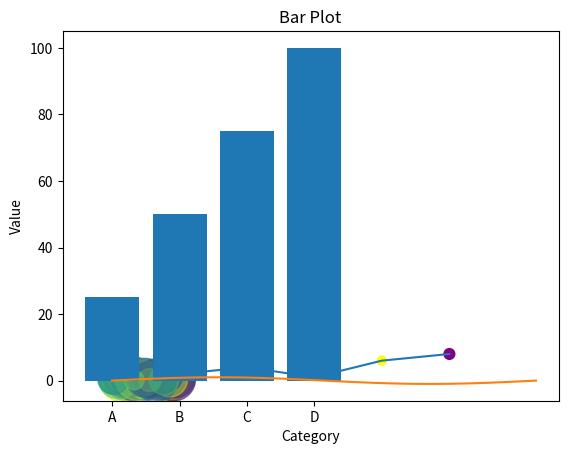
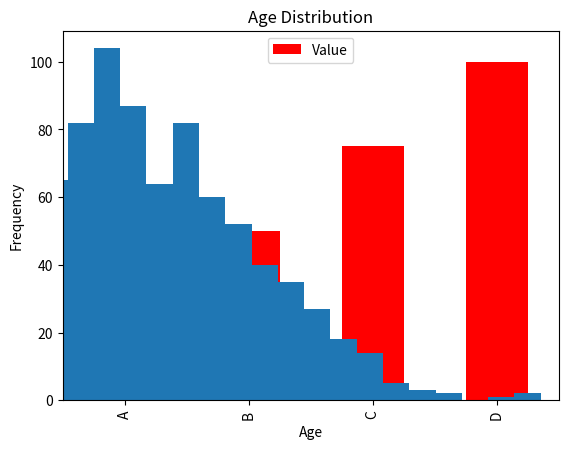
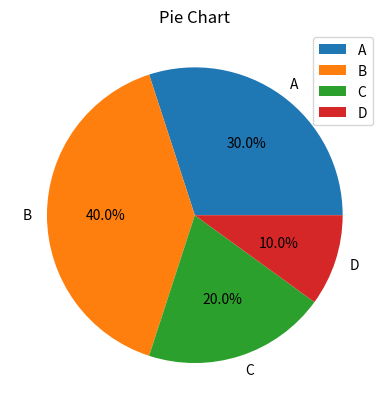
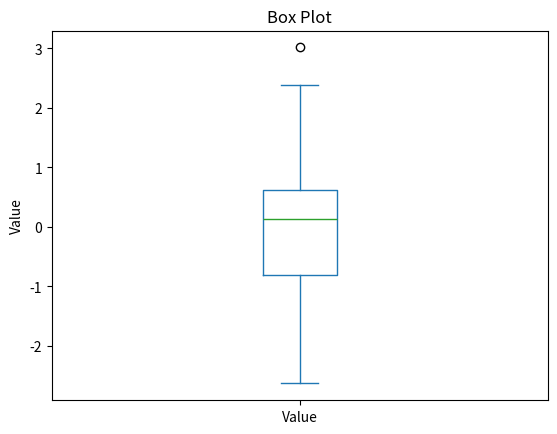

Generate these figures, in order, with matplotlib:
# Matplotlib is a widely used plotting library in Python that provides a comprehensive set of tools for creating various types of plots and visualizations. 

# 1. Line Plot
import matplotlib.pyplot as plt
from matplotlib import style
#style.use('ggplot')
#style.use('bmh')
# Sample data
x = [1, 2, 3, 4, 5]
y = [2, 4, 1, 6, 8]
# Plot the values of x and y using a line plot
plt.plot(x, y)
# Add labels to the x-axis and y-axis
plt.xlabel('x')
plt.ylabel('y')
# Add a title to the plot
plt.title('Line Plot')
# Display the plot
plt.show()

# Example 2:
# Import the pyplot module from the matplotlib library
import matplotlib.pyplot as plt  
from matplotlib import style
#style.use('classic')
# Import the numpy library and assign it an alias "np"
import numpy as np  
# Create an array of 100 values evenly spaced between 0 and 2*pi
x = np.linspace(0, 2*np.pi, 100)  
# Calculate the sine of each value in the array
y = np.sin(x)  
# Plot the values of x and y using a line plot
plt.plot(x, y)  
# Set the label for the x-axis
plt.xlabel('x')  
# Set the label for the y-axis
plt.ylabel('y')  
# Set the title for the plot
plt.title('Line Plot') 
 # Display the plot 
plt.show() 

# 2. Scatter Plot
 # Import the pyplot module from the matplotlib library
import matplotlib.pyplot as plt 
from matplotlib import style
#style.use('dark_background')
# Import the numpy library and assign it an alias "np"
import numpy as np  
# Generate an array of 100 random numbers between 0 and 1 for the x-coordinates
x = np.random.rand(100)  
# Generate an array of 100 random numbers between 0 and 1 for the y-coordinates
y = np.random.rand(100)
# Generate an array of 100 random numbers between 0 and 1 for the colors  
colors = np.random.rand(100) 
# Generate an array of 100 random numbers between 0 and 1, and scale them by 1000 for the sizes 
sizes = 1000 * np.random.rand(100)  
 # Create a scatter plot using the x and y coordinates, with colors and sizes specified
plt.scatter(x, y, c=colors, s=sizes, alpha=0.5) 
# Set the label for the x-axis
plt.xlabel('x')  
# Set the label for the y-axis
plt.ylabel('y')  
# Set the title for the plot
plt.title('Scatter Plot') 
 # Display the plot 
plt.show() 

# Example 2:
import pandas as pd
import matplotlib.pyplot as plt
from matplotlib import style
# Set the style to "seaborn"
#style.use('seaborn')
# Create a sample DataFrame
data = {
    'x': [1, 2, 3, 4, 5],
    'y': [2, 4, 1, 6, 8],
    'color': ['red', 'blue', 'green', 'yellow', 'purple'],
    'size': [30, 50, 20, 40, 60]
}

df = pd.DataFrame(data)

# Create a scatter plot using the DataFrame columns
plt.scatter(df['x'], df['y'], c=df['color'], s=df['size'])

# Set labels and title
plt.xlabel('x')
plt.ylabel('y')
plt.title('Scatter Plot with Pandas DataFrame')

# Show the plot
plt.show()


# 3. Bar Plot
import matplotlib.pyplot as plt
# Define the categories for the x-axis
categories = ['A', 'B', 'C', 'D']  
# Define the corresponding values for the y-axis
values = [25, 50, 75, 100]  
# Create a bar plot using the categories and values
plt.bar(categories, values)  
# Set the label for the x-axis
plt.xlabel('Category')
# Set the label for the y-axis  
plt.ylabel('Value')
# Set the title for the plot  
plt.title('Bar Plot')
# Display the plot  
plt.show()  

# Example 2:
import pandas as pd
import matplotlib.pyplot as plt
# Create a dataframe
data = {'Category': ['A', 'B', 'C', 'D'],
        'Value': [25, 50, 75, 100]}
df = pd.DataFrame(data)

# Create a bar plot using the dataframe
df.plot(x='Category', y='Value', kind='bar', color='red')
plt.xlabel('Category')
plt.ylabel('Value')
plt.title('Bar Plot')
plt.show()

# 4. Histogram
import matplotlib.pyplot as plt
import numpy as np

data = np.random.randn(1000)  # Generate an array of 1000 random numbers from a standard normal distribution

plt.hist(data, bins=30)  # Create a histogram using the data with 30 bins
plt.xlabel('Value')  # Set the label for the x-axis
plt.ylabel('Frequency')  # Set the label for the y-axis
plt.title('Histogram')  # Set the title for the plot
plt.show()  # Display the plot

# Example 2:
import pandas as pd
import matplotlib.pyplot as plt

# Create a pandas DataFrame with custom data
data = {'Age': [25, 30, 35, 40, 45, 50, 55, 60, 65, 70, 75, 80, 85, 90, 95]}
df = pd.DataFrame(data)

# Define custom bin sizes
bins = [20, 30, 40, 50, 60, 70, 80, 90, 100]

# Create a histogram using the DataFrame and custom bin sizes
plt.hist(df['Age'], bins=bins)
plt.xlabel('Age')
plt.ylabel('Frequency')
plt.title('Age Distribution')
plt.show()


# 5. Pie Chart
import pandas as pd
import matplotlib.pyplot as plt

# Create a dataframe
data = {'Sizes': [30, 40, 20, 10],
        'Labels': ['A', 'B', 'C', 'D']}
df = pd.DataFrame(data)

# Create a pie chart using the dataframe
df.plot.pie(y='Sizes', labels=df['Labels'], autopct='%1.1f%%')
plt.title('Pie Chart')
plt.show()

# 6. Box Plot
import pandas as pd
import matplotlib.pyplot as plt

# Create a dataframe
data = {'Value': pd.Series(np.random.randn(100))}
df = pd.DataFrame(data)

# Create a box plot using the dataframe
df.plot.box()
plt.ylabel('Value')
plt.title('Box Plot')
plt.show()

